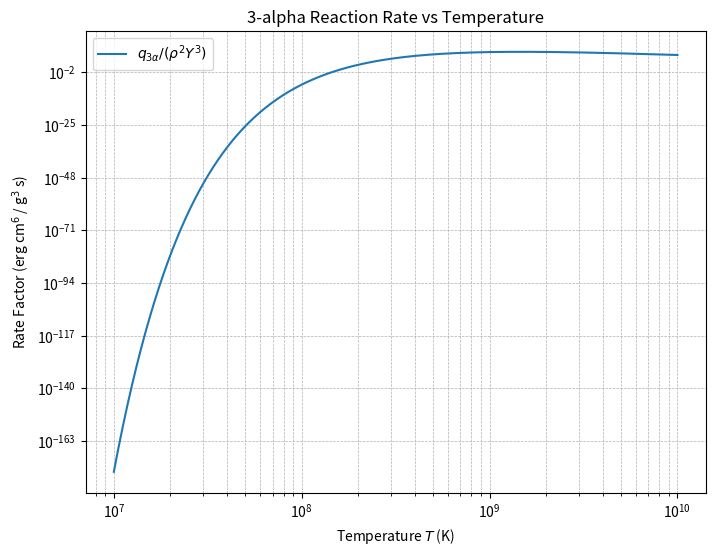

Generate this figure with matplotlib:
import numpy as np
import matplotlib.pyplot as plt

def q3a(T):
    """
    计算 3-alpha 反应速率中与温度相关的部分 q / (rho^2 Y^3)
    输入: T - 温度 (K)
    返回: 速率因子 (erg * cm^6 / (g^3 * s))
    """
    # TODO: 在此实现3-α反应速率计算
    # 提示：
    # 1. 将温度转换为以 10^8 K 为单位
    # 2. 注意处理温度为零的特殊情况
    # 3. 使用公式：q_{3α} = 5.09×10^11 ρ^2 Y^3 T_8^(-3) exp(-44.027/T_8)
    if T <= 0:
        return 0  # 温度为零或负值时速率为零
    T_8 = T / 1.0e8  # 转换为以 10^8 K 为单位的温度
    return 5.09e11 * T_8**-3 * np.exp(-44.027 / T_8)
    pass

def plot_rate(filename="rate_vs_temp.png"):
    """绘制速率因子随温度变化的 log-log 图"""
    # TODO: 在此实现绘图函数
    # 提示：
    # 1. 使用 np.logspace 生成温度数据点
    # 2. 计算对应的速率值
    # 3. 使用 plt.loglog 绘制双对数图
    # 4. 添加适当的标签和标题
    temperatures = np.logspace(7, 10, 500)  # 从 10^7 到 10^10 K 的温度范围
    rates = [q3a(T) for T in temperatures]

    plt.figure(figsize=(8, 6))
    plt.loglog(temperatures, rates, label=r"$q_{3\alpha} / (\rho^2 Y^3)$")
    plt.xlabel("Temperature $T$ (K)")
    plt.ylabel("Rate Factor (erg cm$^6$ / g$^3$ s)")
    plt.title("3-alpha Reaction Rate vs Temperature")
    plt.grid(True, which="both", linestyle="--", linewidth=0.5)
    plt.legend()
    plt.savefig(filename)
    plt.show()
    pass

if __name__ == "__main__":
    # 计算并打印 nu 值
    print("   温度 T (K)    :   ν (敏感性指数)")
    print("--------------------------------------")

    temperatures_K = [1.0e8, 2.5e8, 5.0e8, 1.0e9, 2.5e9, 5.0e9]
    h = 1.0e-8  # 扰动因子

    for T0 in temperatures_K:
        q_T0 = q3a(T0)
        q_T0_h = q3a(T0 * (1 + h))  # 计算 T0 + h*T0 的速率
        if q_T0 > 0:
            dq_dT = (q_T0_h - q_T0) / (h * T0)  # 数值微分
            nu = (T0 / q_T0) * dq_dT  # 计算敏感性指数
        else:
            nu = 0  # 如果 q 为零，敏感性指数定义为零
        print(f"{T0:>12.2e} : {nu:>10.4f}")

    plot_rate()

    # TODO: 实现温度敏感性指数的计算
    # 提示：
    # 1. 对每个温度点计算 q3a
    # 2. 使用前向差分计算导数
    # 3. 计算敏感性指数 nu
    # 4. 注意处理特殊情况（如 q = 0）

    # TODO: 调用绘图函数展示结果
